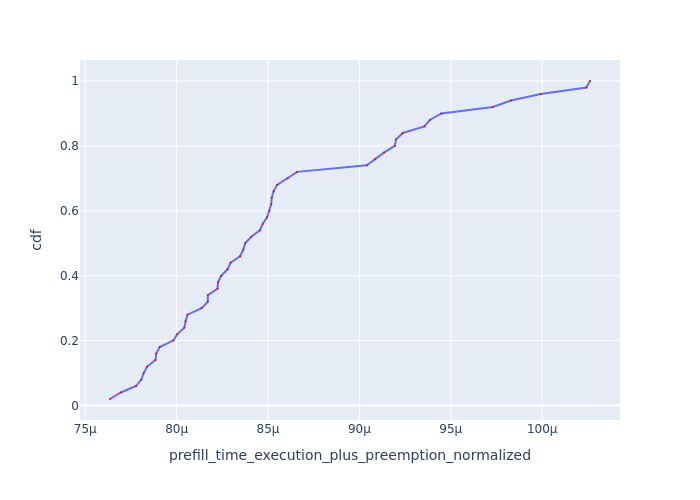

Data behind this chart, as committed beside it:
Request Id, prefill_time_execution_plus_preemption_n…, cdf
0_16, 7.635269746573549e-05, 0.02
0_1, 7.694343207992785e-05, 0.04
0_11, 7.777743672273728e-05, 0.06
0_2, 7.806409390003272e-05, 0.08
0_9, 7.8197978950516e-05, 0.1
0_37, 7.838822371899835e-05, 0.12
0_8, 7.883989728059882e-05, 0.14
0_21, 7.888353905701251e-05, 0.16
0_41, 7.907180087842285e-05, 0.18
0_14, 7.98124999852112e-05, 0.2
0_46, 8.003833906790716e-05, 0.22
0_18, 8.042234914527162e-05, 0.24
0_49, 8.048675165890504e-05, 0.26
0_32, 8.0599626176015e-05, 0.28
0_40, 8.136375892357129e-05, 0.3
0_19, 8.170625205164463e-05, 0.32
0_5, 8.170663946661952e-05, 0.34
0_47, 8.223665326269267e-05, 0.36
0_33, 8.22619139548403e-05, 0.38
0_31, 8.244543162116824e-05, 0.4
0_15, 8.279121057974947e-05, 0.42
0_30, 8.295096795254414e-05, 0.44
0_22, 8.346787644407386e-05, 0.46
0_6, 8.364579372066184e-05, 0.48
0_20, 8.374796527968513e-05, 0.5
0_26, 8.408525460448939e-05, 0.52
0_25, 8.455264805966347e-05, 0.54
0_0, 8.471312369044165e-05, 0.56
0_29, 8.494654687885422e-05, 0.58
0_36, 8.508128278748212e-05, 0.6
0_43, 8.51731953870942e-05, 0.62
0_17, 8.520139710457019e-05, 0.64
0_24, 8.530338021181022e-05, 0.66
0_27, 8.549372319018596e-05, 0.68
0_10, 8.607397350424246e-05, 0.7
0_48, 8.65928265513206e-05, 0.72
0_45, 9.040398152721464e-05, 0.74
0_38, 9.085197926927773e-05, 0.76
0_35, 9.136157260650225e-05, 0.78
0_44, 9.193585803734588e-05, 0.8
0_13, 9.200198463159436e-05, 0.82
0_3, 9.236992020798351e-05, 0.84
0_7, 9.355813801497984e-05, 0.86
0_42, 9.385740925440873e-05, 0.88
0_34, 9.448064606958767e-05, 0.9
0_12, 9.730294571248974e-05, 0.92
0_4, 9.829154711578125e-05, 0.94
0_23, 9.992118121134708e-05, 0.96
0_28, 0.0001024, 0.98
0_39, 0.0001026, 1.0
